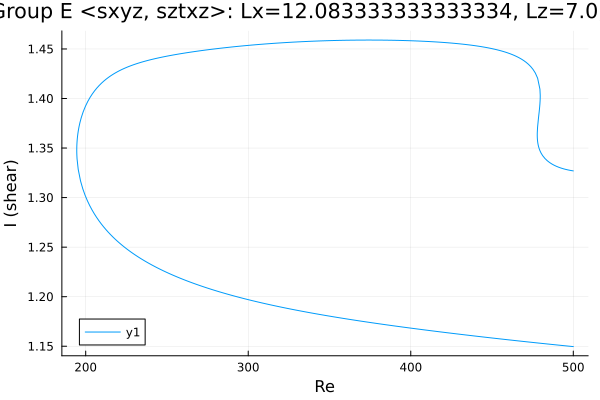

The table this chart was drawn from, first rows:
Re, shear
500.0, 1.327
499.5, 1.327
498.1, 1.327
496.7, 1.328
495.3, 1.328
493.8, 1.329
492.4, 1.33
491, 1.331
489.6, 1.332
488.2, 1.333
486.8, 1.334
485.4, 1.335
483.9, 1.337
482.5, 1.34
481.1, 1.342
480.1, 1.345
479.5, 1.347
479, 1.35
478.6, 1.352
478.4, 1.353
478.2, 1.355
478.1, 1.356
478, 1.357
478, 1.358
477.9, 1.359
477.9, 1.36
477.9, 1.36
477.9, 1.361
477.8, 1.361
477.8, 1.361
477.8, 1.362
477.8, 1.362
477.8, 1.362
477.8, 1.362
477.8, 1.363
477.8, 1.363
477.8, 1.363
477.8, 1.363
477.8, 1.363
477.8, 1.363
477.8, 1.363
477.8, 1.363
477.8, 1.363
477.8, 1.363
477.8, 1.363
477.8, 1.363
477.8, 1.363
477.8, 1.363
477.8, 1.363
477.8, 1.363
477.8, 1.363
477.8, 1.363
477.8, 1.364
477.8, 1.364
477.8, 1.364
477.8, 1.365
478, 1.371
478.6, 1.38
479, 1.386
479.1, 1.387
... 523 more rows
